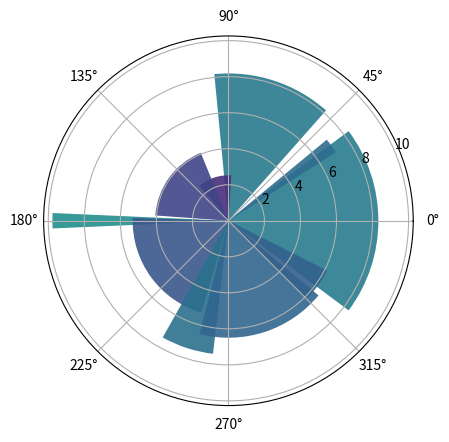

This figure's Python source:
# -*- coding: utf-8 -*-
"""
Created on Sat May 22 14:43:21 2021

[redacted]
"""

import numpy as np
import matplotlib.pyplot as plt
N = 10
theta = np.linspace(0.0,2*np.pi,N,endpoint=False)
radii = 10*np.random.rand(N)
width = np.pi/2*np.random.rand(N)

ax = plt.subplot(111,projection='polar')#绘制区域111，一个区域
bars = ax.bar(theta,radii,width=width,bottom=0.0)

for r,bar in zip(radii,bars):
    bar.set_facecolor(plt.cm.viridis(r/20.))
    bar.set_alpha(0.9)
plt.show()
